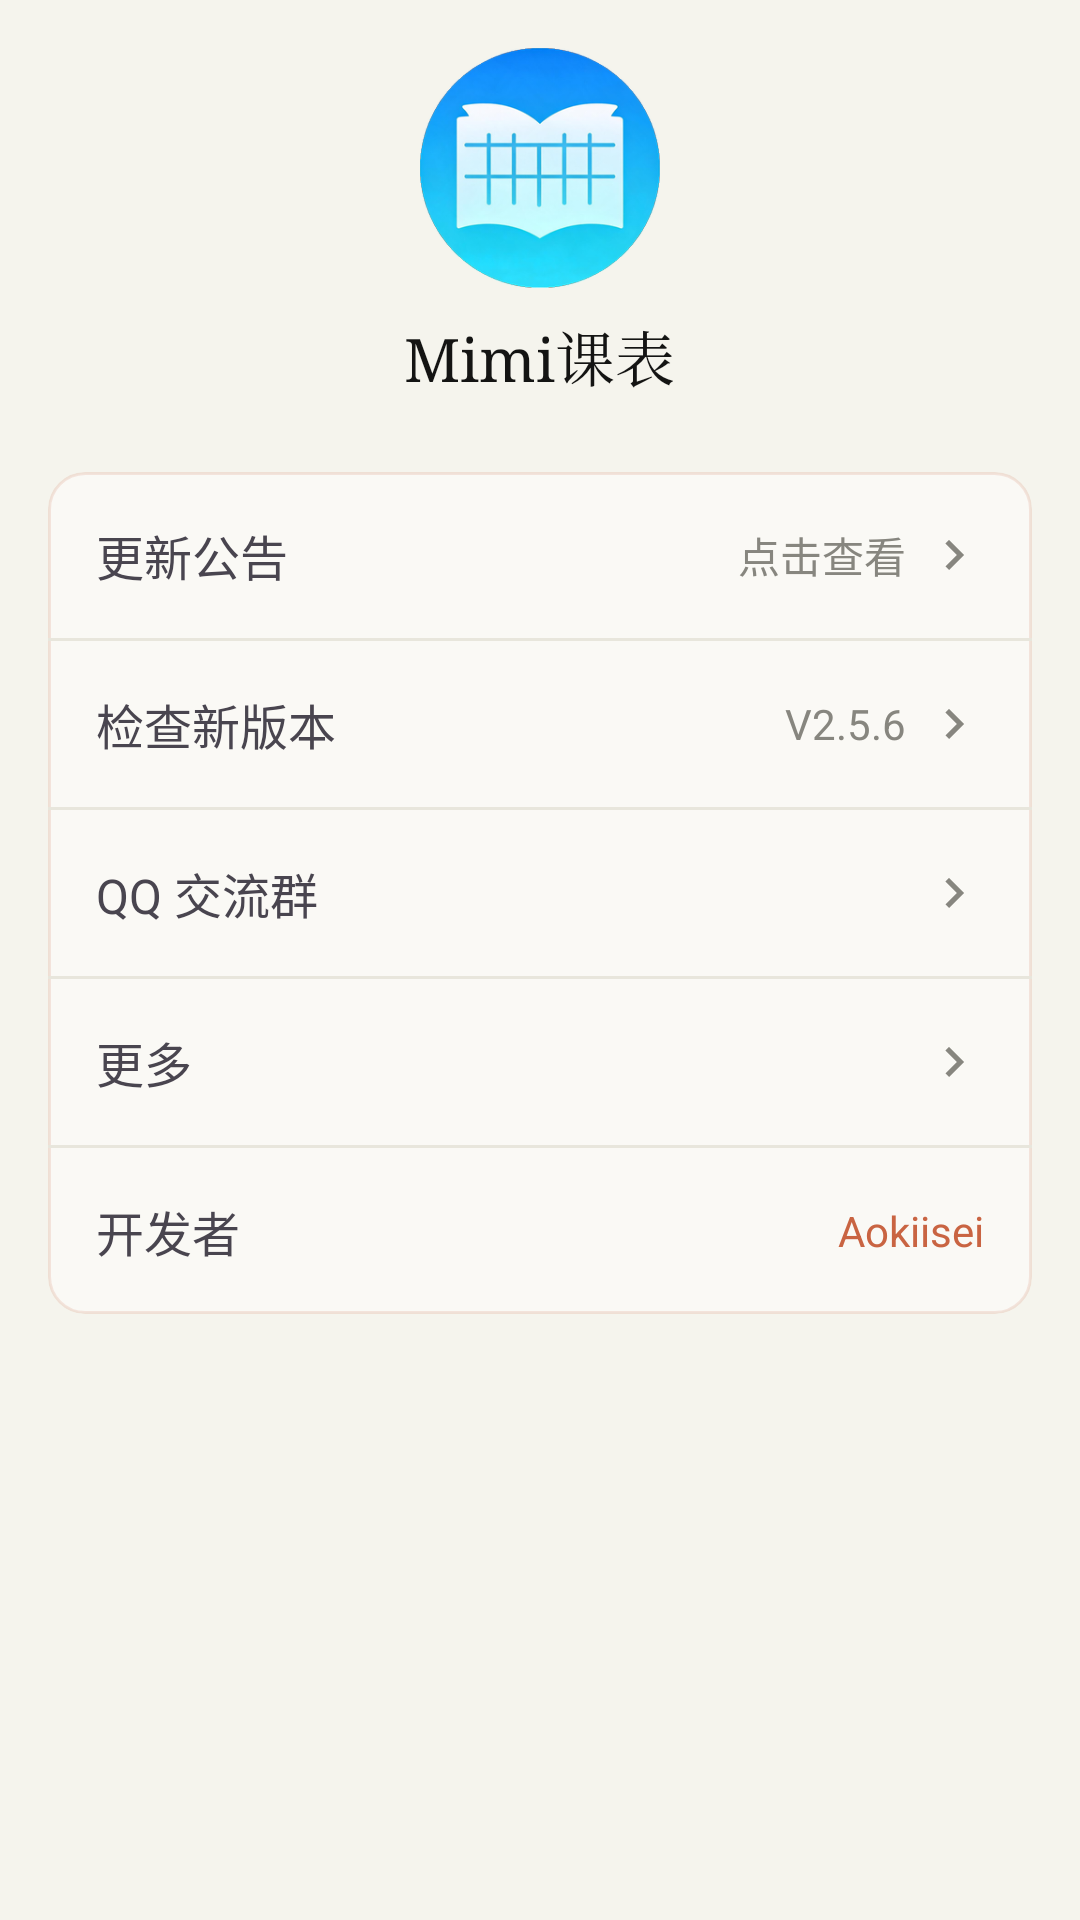

Produce the Android XML layout that renders to this screen, including the resource entries it uses.
<!-- AndroidManifest.xml: application theme Theme.WuyiKebiao -->
<!-- res/layout/fragment_profile.xml -->
<?xml version="1.0" encoding="utf-8"?>
<ScrollView android:background="@color/cl_parchment" android:layout_width="match_parent" android:layout_height="match_parent"
  xmlns:android="http://schemas.android.com/apk/res/android">
    <LinearLayout android:orientation="vertical" android:padding="16.0dp" android:layout_width="match_parent" android:layout_height="wrap_content">
        <LinearLayout android:gravity="center_horizontal" android:orientation="vertical" android:layout_width="match_parent" android:layout_height="wrap_content" android:layout_marginBottom="24.0dp">
            <ImageView android:background="@drawable/circle_bg" android:layout_width="80.0dp" android:layout_height="80.0dp" android:src="@drawable/ic_avatar" />
            <TextView android:id="@+id/tv_page_title" android:textSize="20.0sp" android:fontFamily="serif" android:textColor="@color/cl_ink" android:layout_width="wrap_content" android:layout_height="wrap_content" android:layout_marginTop="8.0dp" android:text="Mimi课表" />
        </LinearLayout>
        <LinearLayout android:orientation="vertical" android:background="@drawable/bg_cl_card" android:clipToOutline="true" android:layout_width="match_parent" android:layout_height="wrap_content">
            <LinearLayout android:orientation="horizontal" android:id="@id/layout_announcement" android:background="?selectableItemBackground" android:padding="16.0dp" android:gravity="center_vertical" android:focusable="true" android:clickable="true" android:layout_width="match_parent" android:layout_height="wrap_content">
                <TextView android:textSize="16.0sp" android:layout_width="0.0dp" android:layout_height="wrap_content" android:text="更新公告" android:layout_weight="1.0" />
                <TextView android:textSize="14.0sp" android:textColor="@color/cl_stone" android:ellipsize="end" android:gravity="end" android:id="@id/tv_announcement_status" android:layout_width="0.0dp" android:layout_height="wrap_content" android:text="点击查看" android:maxLines="1" android:layout_weight="1.0" android:layout_marginStart="8.0dp" />
                <ImageView android:layout_width="20.0dp" android:layout_height="20.0dp" android:layout_gravity="center_vertical" android:layout_marginStart="6.0dp" android:src="@drawable/ic_arrow_forward" android:tint="@color/cl_stone" />
            </LinearLayout>
            <View android:background="@color/cl_border_warm" android:layout_width="match_parent" android:layout_height="1.0dp" />
            <LinearLayout android:orientation="horizontal" android:id="@id/layout_version" android:background="?selectableItemBackground" android:padding="16.0dp" android:gravity="center_vertical" android:focusable="true" android:clickable="true" android:layout_width="match_parent" android:layout_height="wrap_content">
                <TextView android:textSize="16.0sp" android:layout_width="0.0dp" android:layout_height="wrap_content" android:text="检查新版本" android:layout_weight="1.0" />
                <TextView android:textSize="14.0sp" android:textColor="@color/cl_stone" android:id="@id/tv_version_name" android:layout_width="wrap_content" android:layout_height="wrap_content" android:text="V2.5.6" />
                <ImageView android:layout_width="20.0dp" android:layout_height="20.0dp" android:layout_gravity="center_vertical" android:layout_marginStart="6.0dp" android:src="@drawable/ic_arrow_forward" android:tint="@color/cl_stone" />
            </LinearLayout>
            <View android:background="@color/cl_border_warm" android:layout_width="match_parent" android:layout_height="1.0dp" />
            <LinearLayout android:orientation="horizontal" android:id="@id/layout_qq_group" android:background="?selectableItemBackground" android:padding="16.0dp" android:gravity="center_vertical" android:focusable="true" android:clickable="true" android:layout_width="match_parent" android:layout_height="wrap_content">
                <TextView android:textSize="16.0sp" android:layout_width="0.0dp" android:layout_height="wrap_content" android:text="QQ 交流群" android:layout_weight="1.0" />
                <ImageView android:layout_width="20.0dp" android:layout_height="20.0dp" android:layout_gravity="center_vertical" android:layout_marginStart="6.0dp" android:src="@drawable/ic_arrow_forward" android:tint="@color/cl_stone" />
            </LinearLayout>
            <View android:background="@color/cl_border_warm" android:layout_width="match_parent" android:layout_height="1.0dp" />
            <LinearLayout android:orientation="horizontal" android:id="@id/layout_more" android:background="?selectableItemBackground" android:padding="16.0dp" android:gravity="center_vertical" android:focusable="true" android:clickable="true" android:layout_width="match_parent" android:layout_height="wrap_content">
                <TextView android:textSize="16.0sp" android:layout_width="0.0dp" android:layout_height="wrap_content" android:text="更多" android:layout_weight="1.0" />
                <ImageView android:layout_width="20.0dp" android:layout_height="20.0dp" android:layout_gravity="center_vertical" android:layout_marginStart="6.0dp" android:src="@drawable/ic_arrow_forward" android:tint="@color/cl_stone" />
            </LinearLayout>
            <View android:background="@color/cl_border_warm" android:layout_width="match_parent" android:layout_height="1.0dp" />
            <LinearLayout android:orientation="horizontal" android:id="@id/layout_creator" android:padding="16.0dp" android:gravity="center_vertical" android:layout_width="match_parent" android:layout_height="wrap_content">
                <TextView android:textSize="16.0sp" android:layout_width="0.0dp" android:layout_height="wrap_content" android:text="开发者" android:layout_weight="1.0" />
                <TextView android:textSize="14.0sp" android:textColor="@color/cl_terracotta" android:id="@id/tv_creator" android:layout_width="wrap_content" android:layout_height="wrap_content" android:text="Aokiisei" />
            </LinearLayout>
        </LinearLayout>
    </LinearLayout>
</ScrollView>
<!-- resources referenced by this layout -->
<resources>
  <color name="cl_border_warm">#FFE8E6DC</color>
  <color name="cl_ink">#FF141413</color>
  <color name="cl_parchment">#FFF5F4ED</color>
  <color name="cl_stone">#FF87867F</color>
  <color name="cl_terracotta">#FFC96442</color>
  <!-- drawable bg_cl_card (drawable) -->
  <?xml version="1.0" encoding="utf-8"?>
  <shape xmlns:android="http://schemas.android.com/apk/res/android" android:shape="rectangle">
      <solid android:color="@color/cl_ivory" />
      <corners android:radius="12.0dp" />
      <stroke android:width="1.0dp" android:color="#26C96442" />
  </shape>
  <!-- drawable circle_bg (drawable) -->
  <?xml version="1.0" encoding="utf-8"?>
  <shape android:shape="oval"
    xmlns:android="http://schemas.android.com/apk/res/android">
      <solid android:color="#c96442" />
  </shape>
  <!-- drawable ic_arrow_forward (drawable) -->
  <?xml version="1.0" encoding="utf-8"?>
  <vector android:height="24.0dp" android:width="24.0dp" android:viewportWidth="24.0" android:viewportHeight="24.0"
    xmlns:android="http://schemas.android.com/apk/res/android">
      <path android:fillColor="#999999" android:pathData="M8.59,16.59L13.17,12 8.59,7.41 10,6l6,6-6,6-1.41,-1.41z" />
  </vector>
  <!-- drawable ic_avatar: png bitmap (drawable, 49235 bytes) -->
  <style name="Theme.WuyiKebiao" parent="@style/Base.Theme.WuyiKebiao" />
  <color name="cl_ivory">#FFFAF9F5</color>
  <style name="Base.Theme.WuyiKebiao" parent="@style/Theme.Material3.DayNight.NoActionBar">
              
              <item name="colorPrimary">@color/cl_terracotta</item>
              <item name="colorOnPrimary">@color/cl_ivory</item>
              <item name="colorSecondary">@color/cl_coral</item>
              <item name="colorOnSecondary">@color/cl_ivory</item>
              <item name="colorSurface">@color/cl_ivory</item>
              <item name="colorOnSurface">@color/cl_ink</item>
              <item name="colorOutline">@color/cl_border_warm</item>
              <item name="android:colorBackground">@color/cl_parchment</item>
              <item name="android:windowBackground">@color/cl_parchment</item>
              <item name="android:statusBarColor">@color/cl_parchment</item>
              <item name="android:navigationBarColor">@color/cl_parchment</item>
              <item name="android:windowLightStatusBar">true</item>
          </style>
  <color name="cl_coral">#FFD97757</color>
</resources>
